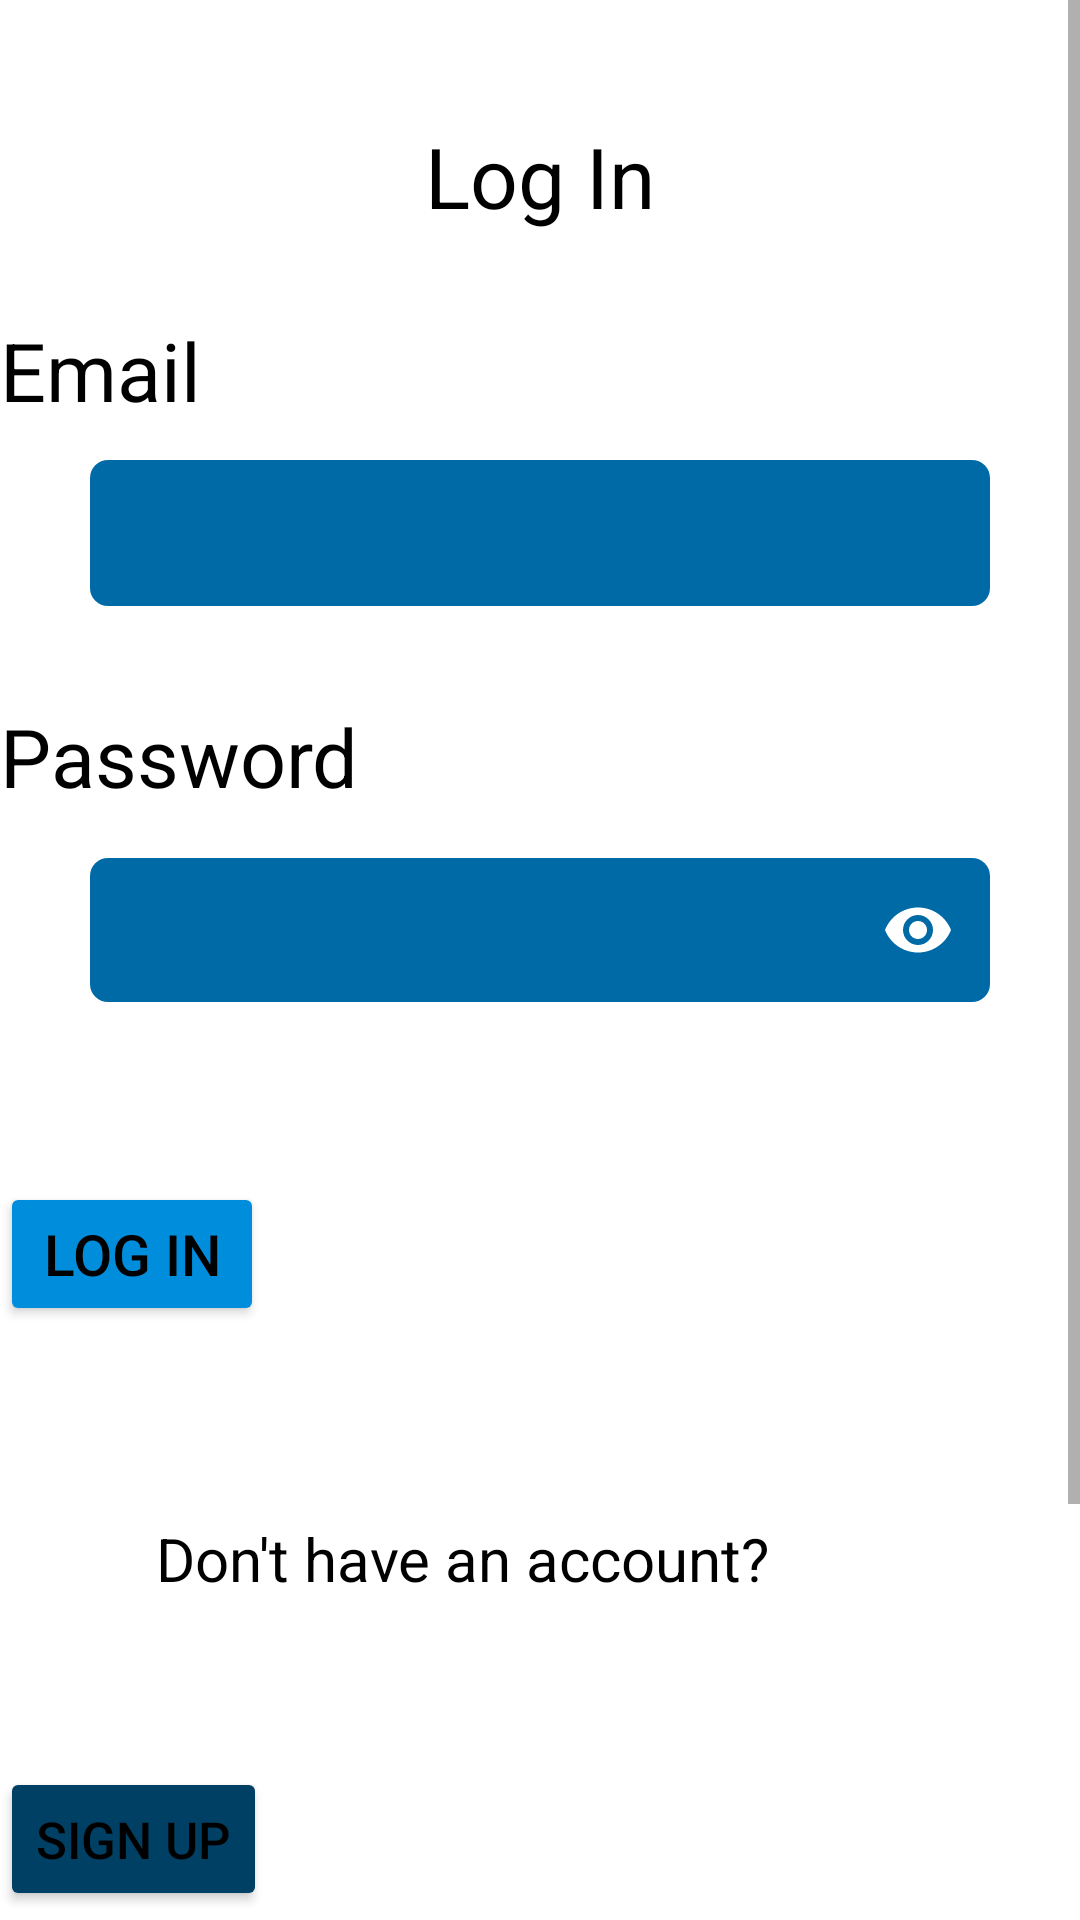

This screen was rendered from an Android layout file. Write that file and the resources it references.
<!-- AndroidManifest.xml: application theme Theme.Luxaro -->
<!-- res/layout/activity_log_in.xml -->
<?xml version="1.0" encoding="utf-8"?>
<ScrollView xmlns:android="http://schemas.android.com/apk/res/android"
    xmlns:app="http://schemas.android.com/apk/res-auto"
    xmlns:tools="http://schemas.android.com/tools"
    android:id="@+id/main"
    android:layout_width="match_parent"
    android:layout_height="match_parent"
    android:fitsSystemWindows="true"
    tools:context=".LogIn">

     <LinearLayout
        android:id="@+id/activity_sign_up_linear_layout"
        android:layout_width="match_parent"
        android:layout_height="wrap_content"
        android:paddingTop="40dp"
        android:paddingBottom="80dp"
        android:orientation="vertical">

         <TextView
             android:id="@+id/logInTitle"
             android:layout_width="match_parent"
             android:layout_height="wrap_content"
             android:gravity="center_horizontal"
             android:text="@string/log_in"
             android:textSize="28sp" />

        <TextView
            android:id="@+id/emailTextView"
            android:layout_width="wrap_content"
            android:layout_height="wrap_content"
            android:layout_marginTop="28dp"
            android:text="@string/email"
            android:textSize="27sp" />

        <com.google.android.material.textfield.TextInputLayout
            android:id="@+id/editTextTextEmailAddressLayout"
            android:layout_width="match_parent"
            android:layout_height="wrap_content"
            android:layout_marginStart="30dp"
            android:layout_marginTop="12dp"
            android:layout_marginEnd="30dp"
            android:backgroundTint="@color/medium_persian_blue_1"
            android:textColorHint="@color/white"
            app:boxCornerRadiusBottomEnd="6dp"
            app:boxCornerRadiusBottomStart="6dp"
            app:boxCornerRadiusTopEnd="6dp"
            app:boxCornerRadiusTopStart="6dp"
            app:boxStrokeColor="@color/white"
            app:boxStrokeWidth="0dp"
            app:cursorColor="@color/white"
            app:hintTextColor="@color/white">

            <com.google.android.material.textfield.TextInputEditText
                android:id="@+id/editTextTextEmailAddressInput"
                android:layout_width="match_parent"
                android:layout_height="match_parent"
                android:autofillHints="emailAddress"
                android:backgroundTint="@color/medium_persian_blue_1"
                android:inputType="textEmailAddress"
                android:paddingStart="12dp"
                android:paddingTop="9dp"
                android:paddingEnd="12dp"
                android:paddingBottom="9dp"
                android:textColor="@color/white"
                android:textSize="23sp"
                app:boxStrokeColor="@color/white" />

        </com.google.android.material.textfield.TextInputLayout>

        <TextView
            android:id="@+id/passwordTextView"
            android:layout_width="wrap_content"
            android:layout_height="wrap_content"
            android:layout_marginTop="32dp"
            android:text="@string/password"
            android:textSize="27sp" />

        <com.google.android.material.textfield.TextInputLayout
            android:id="@+id/editTextTextPasswordLayout"
            android:layout_width="match_parent"
            android:layout_height="wrap_content"
            android:layout_marginStart="30dp"
            android:layout_marginTop="16dp"
            android:layout_marginEnd="30dp"
            android:backgroundTint="@color/medium_persian_blue_1"
            android:textColorHint="@color/white"
            app:boxCornerRadiusBottomEnd="6dp"
            app:boxCornerRadiusBottomStart="6dp"
            app:boxCornerRadiusTopEnd="6dp"
            app:boxCornerRadiusTopStart="6dp"
            app:boxStrokeColor="@color/white"
            app:boxStrokeWidth="0dp"
            app:cursorColor="@color/white"
            app:hintTextColor="@color/white"
            app:passwordToggleEnabled="true"
            app:passwordToggleTint="@color/white">

            <com.google.android.material.textfield.TextInputEditText
                android:id="@+id/editTextTextPasswordInput"
                android:layout_width="match_parent"
                android:layout_height="match_parent"
                android:autofillHints="password"
                android:backgroundTint="@color/medium_persian_blue_1"
                android:inputType="textPassword"
                android:paddingStart="12dp"
                android:paddingTop="5dp"
                android:paddingEnd="12dp"
                android:paddingBottom="5dp"
                android:textColor="@color/white"
                android:textSize="23sp"
                app:boxStrokeColor="@color/white" />

        </com.google.android.material.textfield.TextInputLayout>

        <Button
            android:id="@+id/logInButton"
            android:layout_width="wrap_content"
            android:layout_height="wrap_content"
            android:layout_marginTop="60dp"
            android:backgroundTint="@color/blue_cola"
            android:text="@string/log_in"
            android:textSize="19sp" />


        <TextView
            android:id="@+id/dontHaveAnAccountTextView"
            android:layout_width="wrap_content"
            android:layout_height="wrap_content"
            android:layout_marginStart="52dp"
            android:layout_marginTop="64dp"
            android:text="@string/dont_have_an_account"
            android:textSize="20sp" />

        <Button
            android:id="@+id/signUpButton"
            android:layout_width="wrap_content"
            android:layout_height="wrap_content"
            android:layout_marginTop="56dp"
            android:layout_marginEnd="40dp"
            android:backgroundTint="@color/ateneo_blue"
            android:text="@string/sign_up"
            android:textSize="17sp" />

        <Space
            android:id="@+id/spaceBottom"
            android:layout_width="match_parent"
            android:layout_height="100dp" />

    </LinearLayout>

</ScrollView>
<!-- resources referenced by this layout -->
<resources>
  <color name="ateneo_blue">#004064</color>
  <color name="blue_cola">#008DDC</color>
  <color name="medium_persian_blue_1">#006AA6</color>
  <color name="white">#FFFFFFFF</color>
  <string name="dont_have_an_account">Don\'t have an account?</string>
  <string name="email">Email</string>
  <string name="log_in">Log In</string>
  <string name="password">Password</string>
  <string name="sign_up">Sign Up</string>
  <style name="Theme.Luxaro" parent="Theme.MaterialComponents.DayNight.DarkActionBar">
          
          <item name="colorPrimary">@color/white_200</item>
          <item name="colorPrimaryVariant">@color/white_500</item>
          <item name="colorOnPrimary">@color/black</item>
          
          <item name="colorSecondary">@color/white</item>
          <item name="colorSecondaryVariant">@color/white_200</item>
          <item name="colorOnSecondary">@color/black</item>
          
          <item name="android:windowSplashScreenBackground" tools:targetApi="31">@color/ateneo_blue</item>
          <item name="android:windowBackground">@color/white_200</item>
          <item name="android:textColor">@color/black</item>
          <item name="actionBarTheme">@style/ActionBarTheme</item>
      </style>
  <color name="black">#FF000000</color>
  <style name="ActionBarTheme">
          <item name="android:textColor">@color/black</item>
          <item name="iconTint">@color/black</item>
      </style>
</resources>
